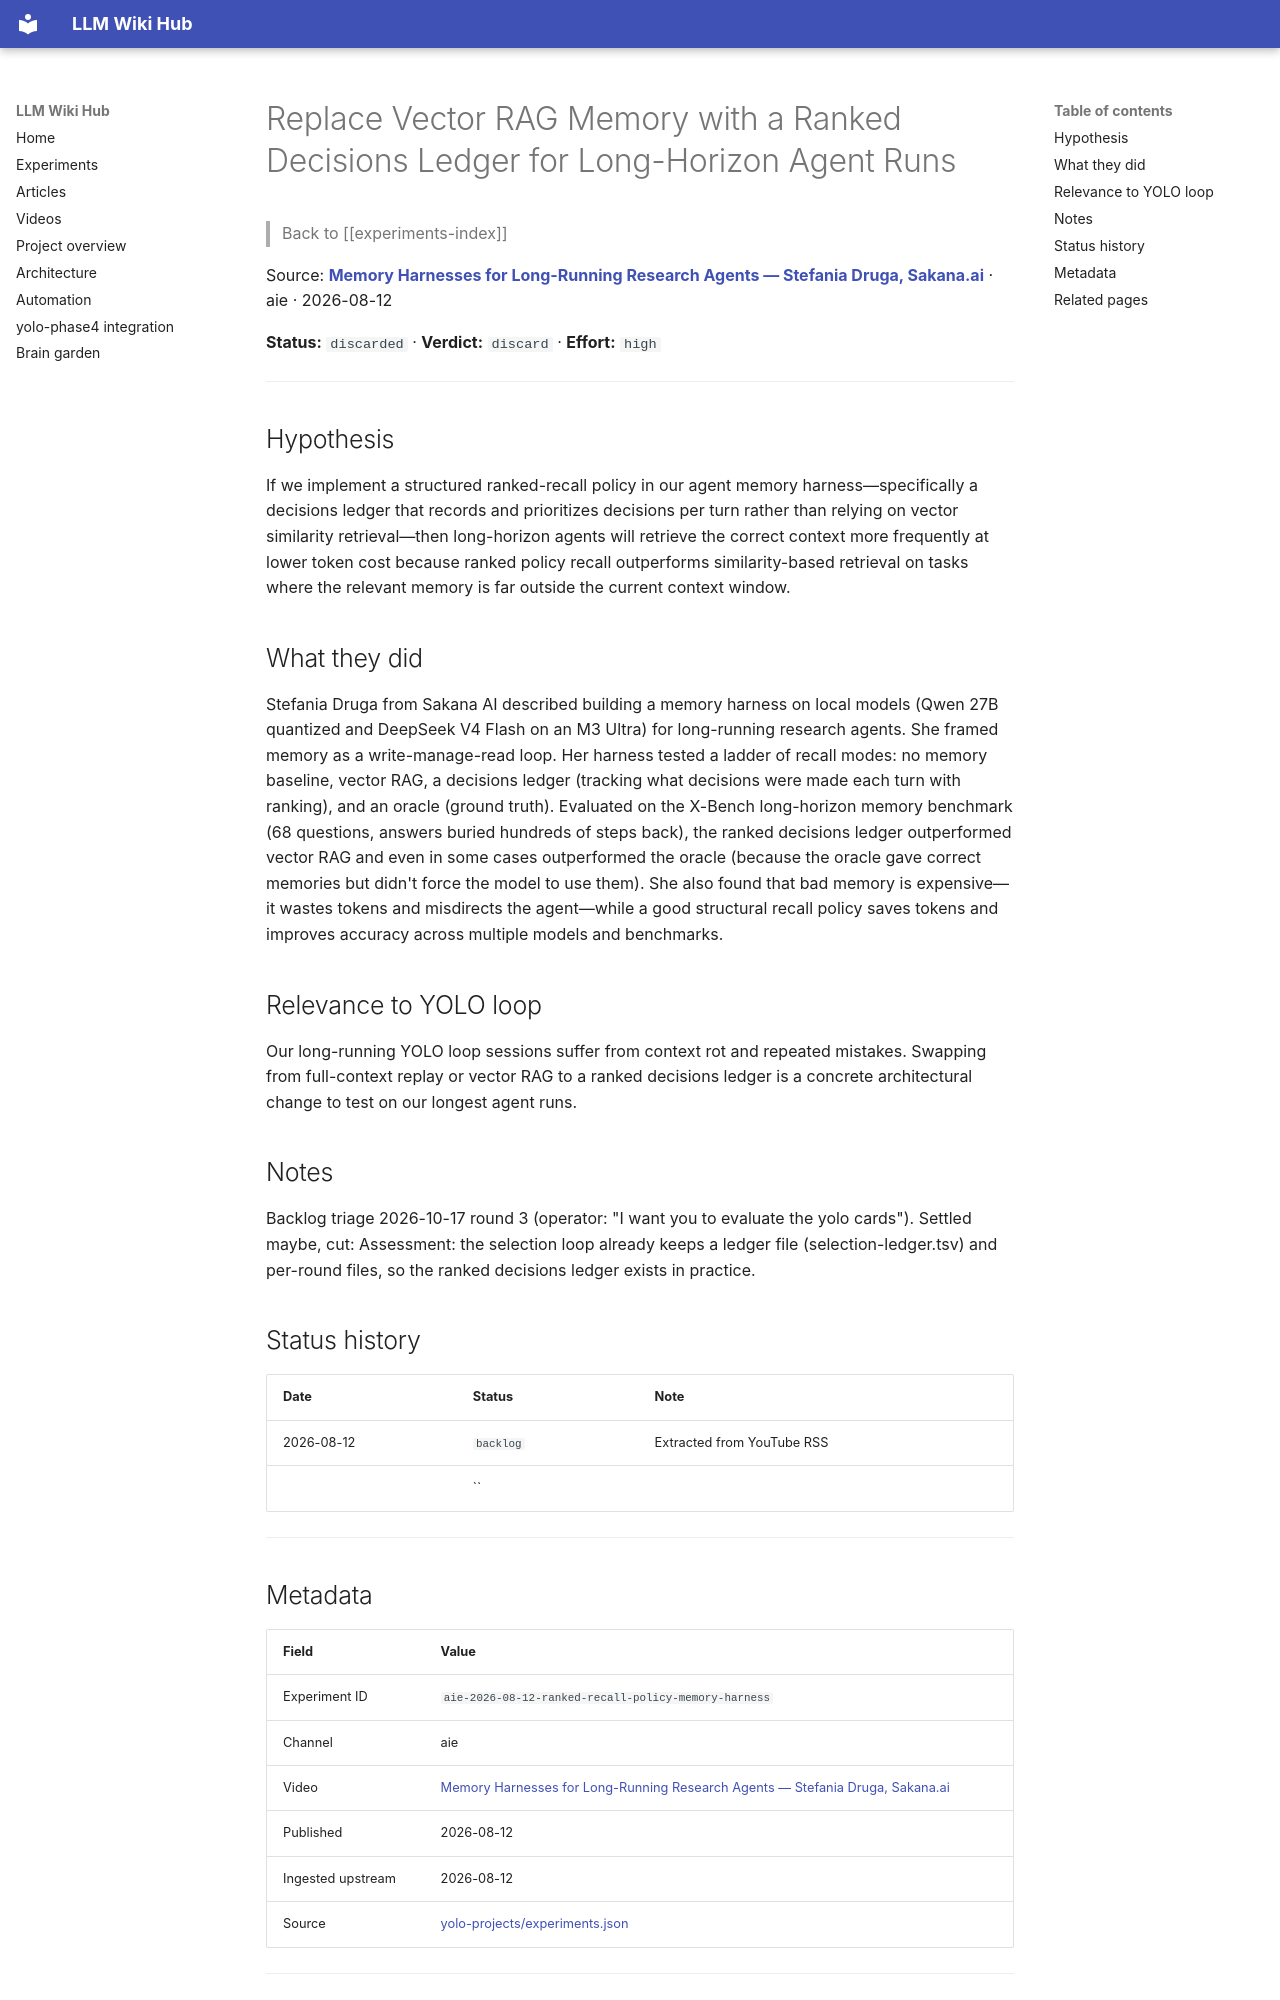

repository: Anguijm/llm-wiki-hub · page: experiments/aie-2026-08-12-ranked-recall-policy-memory-harness/index.html · generator: mkdocs

# Replace Vector RAG Memory with a Ranked Decisions Ledger for Long-Horizon Agent Runs

> Back to [[experiments-index]]

Source: **[Memory Harnesses for Long-Running Research Agents — Stefania Druga, Sakana.ai](https://www.youtube.com/watch?v=R3-anFK1YM8)** · aie · 2026-08-12

**Status:** `discarded` · **Verdict:** `discard` · **Effort:** `high`

---

## Hypothesis

If we implement a structured ranked-recall policy in our agent memory harness—specifically a decisions ledger that records and prioritizes decisions per turn rather than relying on vector similarity retrieval—then long-horizon agents will retrieve the correct context more frequently at lower token cost because ranked policy recall outperforms similarity-based retrieval on tasks where the relevant memory is far outside the current context window.

## What they did

Stefania Druga from Sakana AI described building a memory harness on local models (Qwen 27B quantized and DeepSeek V4 Flash on an M3 Ultra) for long-running research agents. She framed memory as a write-manage-read loop. Her harness tested a ladder of recall modes: no memory baseline, vector RAG, a decisions ledger (tracking what decisions were made each turn with ranking), and an oracle (ground truth). Evaluated on the X-Bench long-horizon memory benchmark (68 questions, answers buried hundreds of steps back), the ranked decisions ledger outperformed vector RAG and even in some cases outperformed the oracle (because the oracle gave correct memories but didn't force the model to use them). She also found that bad memory is expensive—it wastes tokens and misdirects the agent—while a good structural recall policy saves tokens and improves accuracy across multiple models and benchmarks.

## Relevance to YOLO loop

Our long-running YOLO loop sessions suffer from context rot and repeated mistakes. Swapping from full-context replay or vector RAG to a ranked decisions ledger is a concrete architectural change to test on our longest agent runs.

## Notes

Backlog triage 2026-10-17 round 3 (operator: "I want you to evaluate the yolo cards"). Settled maybe, cut: Assessment: the selection loop already keeps a ledger file (selection-ledger.tsv) and per-round files, so the ranked decisions ledger exists in practice.

## Status history

| Date | Status | Note |
|---|---|---|
| 2026-08-12 | `backlog` | Extracted from YouTube RSS |
|  | `` |  |

---
